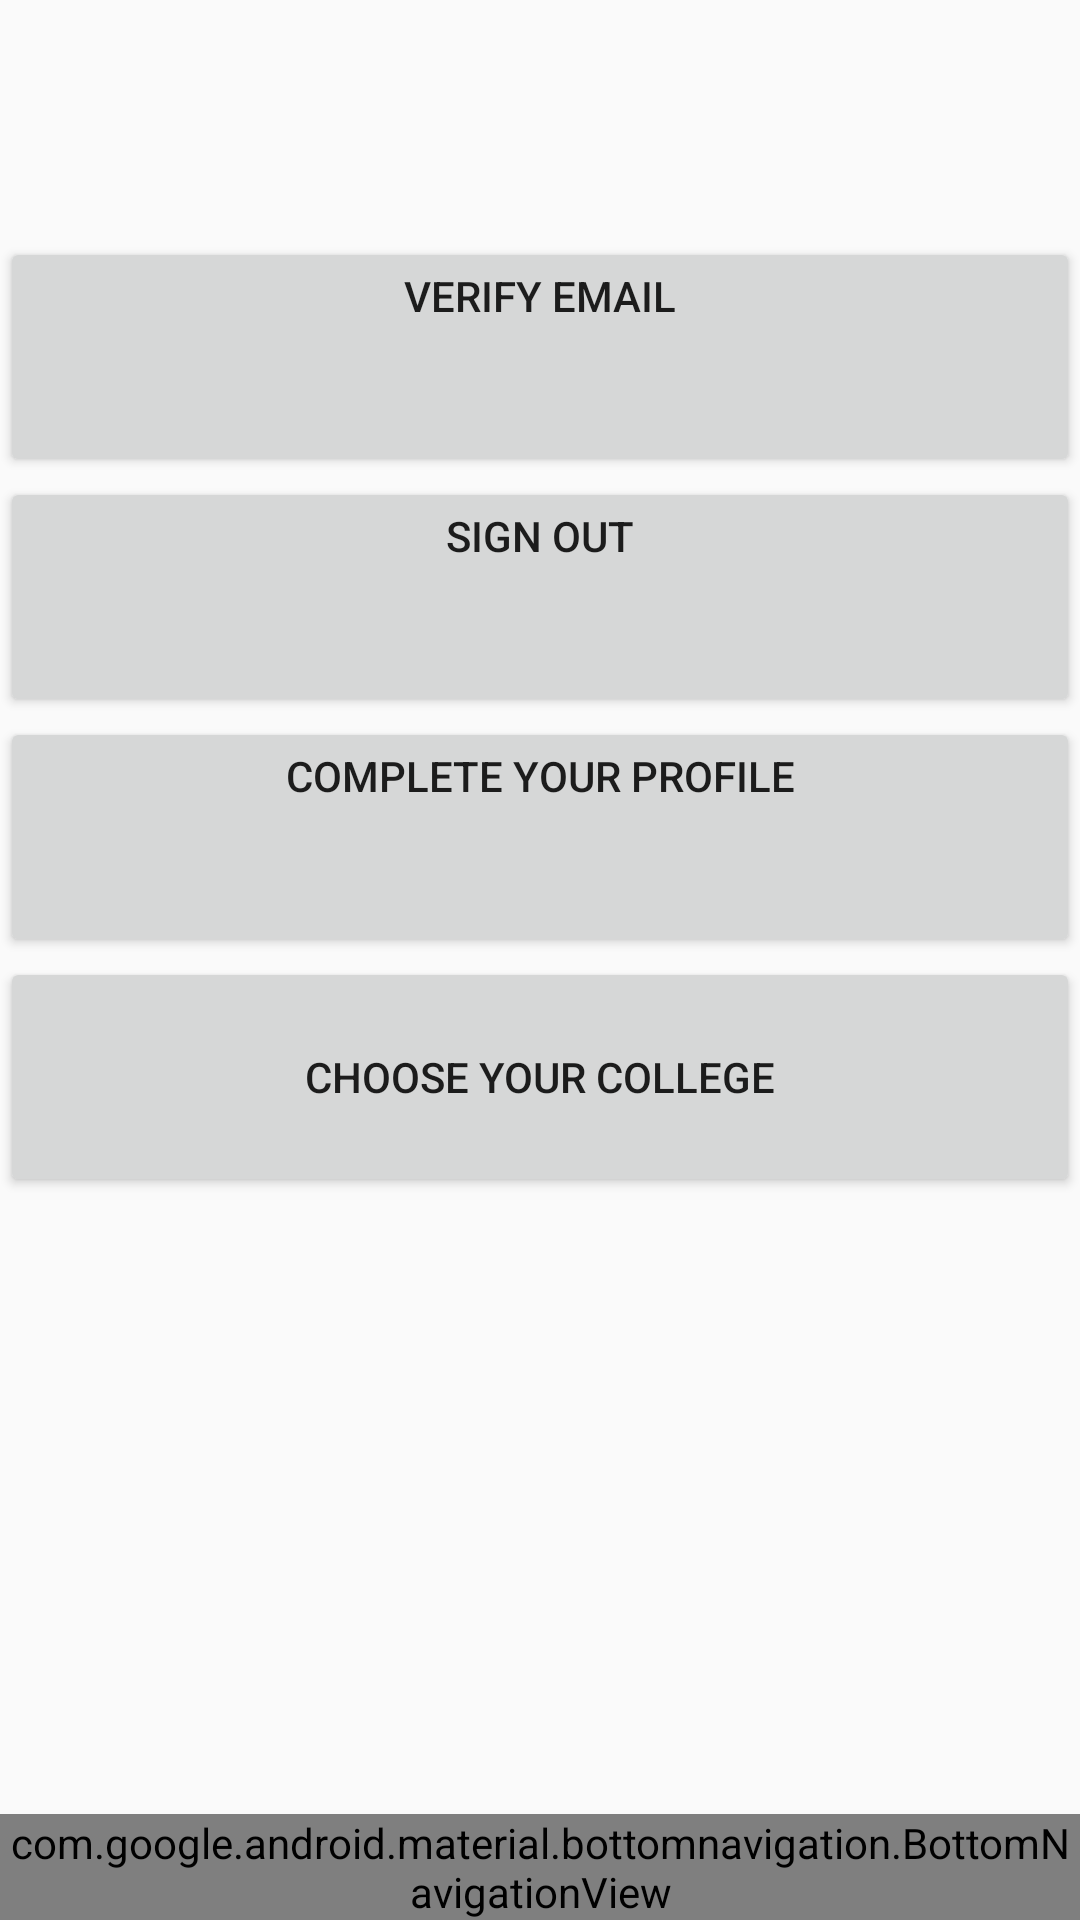

Produce the Android XML layout that renders to this screen, including the resource entries it uses.
<!-- AndroidManifest.xml: application theme AppTheme -->
<!-- res/layout/activity_home_page.xml -->
<?xml version="1.0" encoding="utf-8"?>
<LinearLayout xmlns:android="http://schemas.android.com/apk/res/android"
    xmlns:app="http://schemas.android.com/apk/res-auto"
    xmlns:tools="http://schemas.android.com/tools"
    android:id="@+id/container"
    android:layout_width="match_parent"
    android:layout_height="match_parent"
    android:orientation="vertical"
    tools:context="carter.muscles.HomePage">

    <FrameLayout
        android:id="@+id/content"
        android:layout_width="match_parent"
        android:layout_height="0dp"
        android:layout_weight="1">

        <LinearLayout
            android:layout_width="match_parent"
            android:layout_height="match_parent"
            android:orientation="vertical">

            <TextView
                android:id="@+id/message"
                android:layout_width="match_parent"
                android:layout_height="40dp"
                android:gravity="center_horizontal"/>

            <TextView
                android:id="@+id/activity_home_page_is_email_verified"
                android:layout_width="match_parent"
                android:layout_height="wrap_content"
                android:gravity="center_horizontal"/>

            <Button
                android:id="@+id/verify_email_button"
                android:layout_width="match_parent"
                android:layout_height="80dp"
                android:gravity="center_horizontal"
                android:layout_marginTop="20dp"
                android:text="Verify Email" />

            <Button
                android:id="@+id/sign_out_button"
                android:layout_width="match_parent"
                android:layout_height="80dp"
                android:gravity="center_horizontal"
                android:text="Sign Out"/>

            <Button
                android:id="@+id/complete_info_button"
                android:layout_width="match_parent"
                android:layout_height="80dp"
                android:gravity="center_horizontal"
                android:text="Complete Your Profile"/>
            <Button
                android:id="@+id/choose_college_button"
                android:layout_width="match_parent"
                android:layout_height="80dp"
                android:layout_gravity="center_horizontal"
                android:text="Choose your College"/>

        </LinearLayout>

    </FrameLayout>

    <android.support.design.widget.BottomNavigationView
        android:id="@+id/navigation"
        android:layout_width="match_parent"
        android:layout_height="wrap_content"
        android:layout_gravity="bottom"
        android:background="?android:attr/windowBackground"
        app:menu="@menu/navigation" />

</LinearLayout>
<!-- resources referenced by this layout -->
<resources>
  <style name="AppTheme" parent="Theme.AppCompat.Light.DarkActionBar">
          
          <item name="colorPrimary">@color/colorPrimary</item>
          <item name="colorPrimaryDark">@color/colorPrimaryDark</item>
          <item name="colorAccent">@color/colorAccent</item>
      </style>
  <!-- not gathered from this repository: default colours our renderer supplied (Android Studio template values) -->
  <color name="colorPrimary">#FF6200EE</color>
  <color name="colorPrimaryDark">#FF3700B3</color>
  <color name="colorAccent">#FF03DAC5</color>
</resources>
